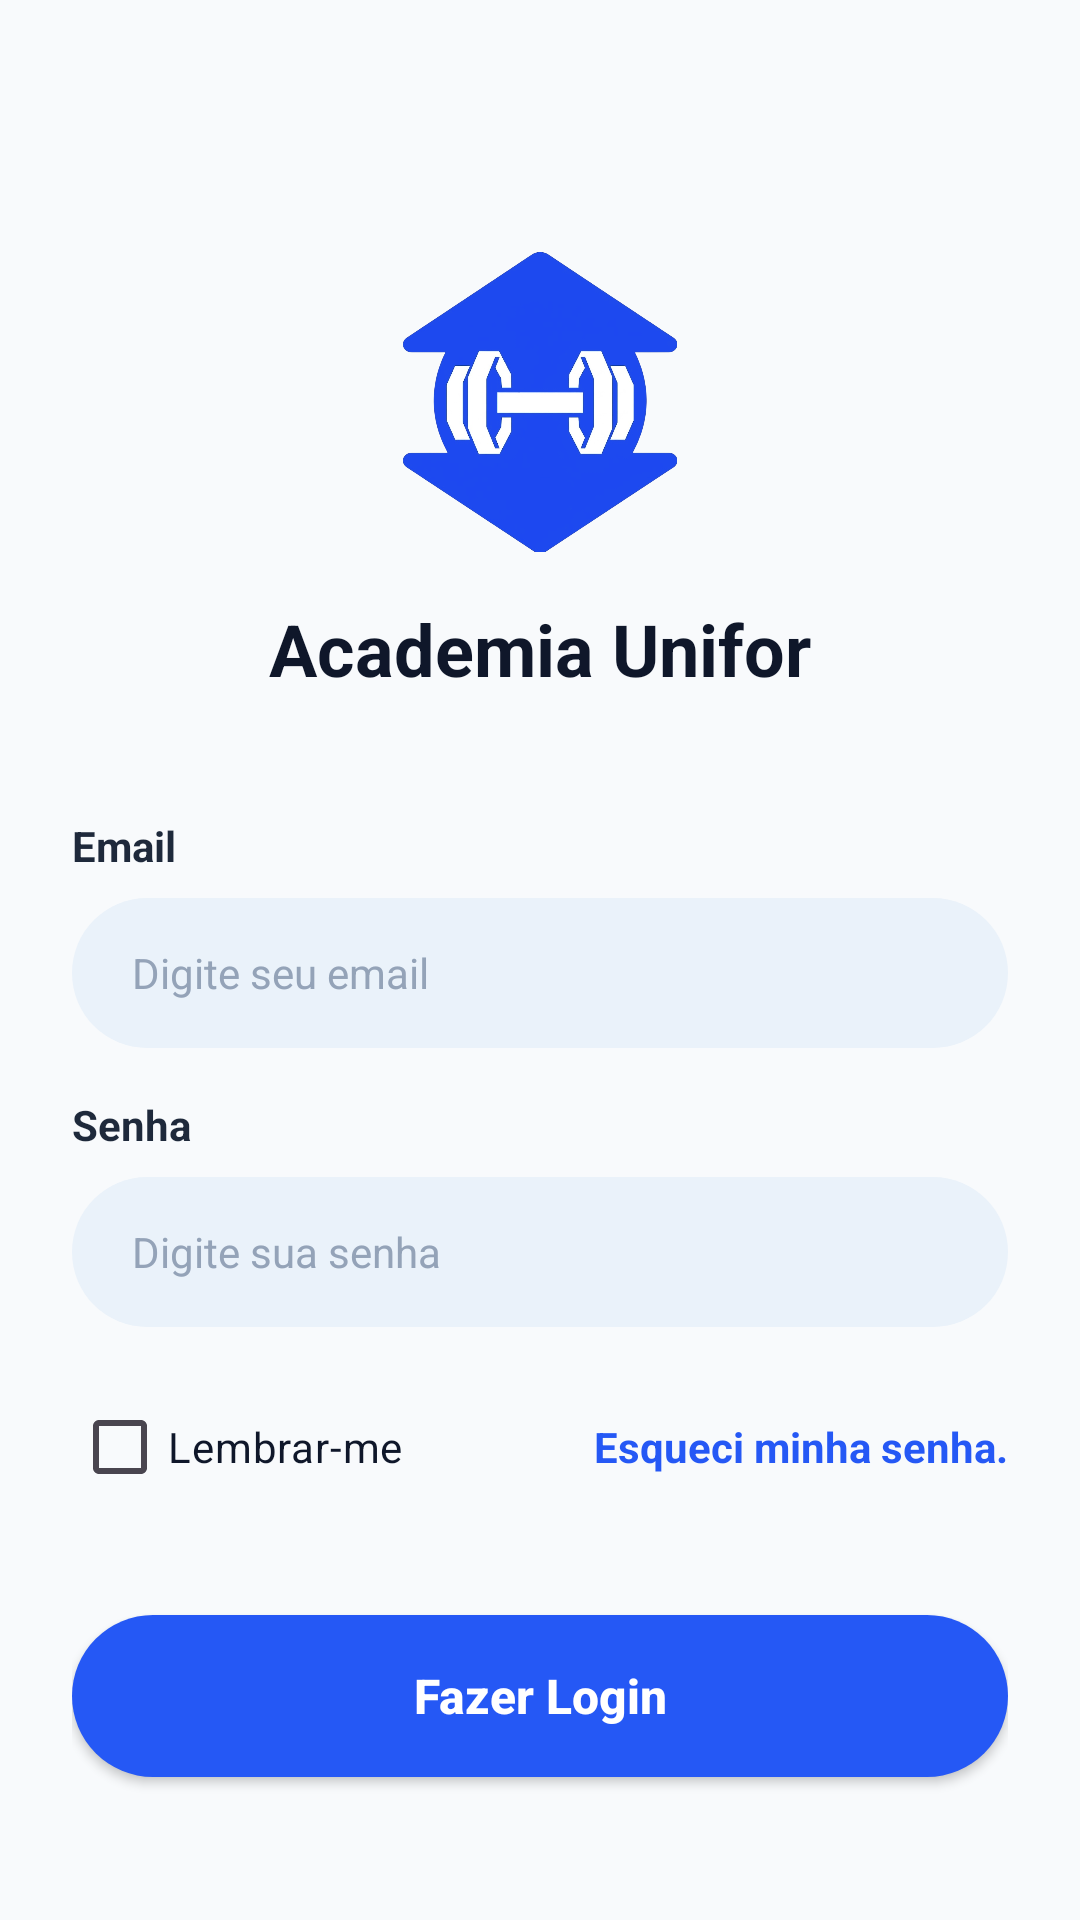

The Android layout XML behind this screen, and the referenced resources:
<!-- AndroidManifest.xml: application theme Theme.AcademiaUniforTelas1 -->
<!-- res/layout/activity_login.xml -->
<?xml version="1.0" encoding="utf-8"?>
<LinearLayout xmlns:android="http://schemas.android.com/apk/res/android"
    xmlns:app="http://schemas.android.com/apk/res-auto"
    android:id="@+id/main"
    android:layout_width="match_parent"
    android:layout_height="match_parent"
    android:background="#F8FAFC"
    android:orientation="vertical"
    android:padding="24dp"
    android:gravity="center_horizontal">

    <Space android:layout_width="match_parent" android:layout_height="60dp" />

    <ImageView
        android:layout_width="100dp"
        android:layout_height="100dp"
        android:src="@drawable/ic_academia_logo"
        android:contentDescription="Logo Academia Unifor" />

    <TextView
        android:layout_width="wrap_content"
        android:layout_height="wrap_content"
        android:layout_marginTop="16dp"
        android:text="Academia Unifor"
        android:textColor="#0F172A"
        android:textSize="24sp"
        android:textStyle="bold" />

    <Space android:layout_width="match_parent" android:layout_height="40dp" />

    
    <LinearLayout
        android:layout_width="match_parent"
        android:layout_height="wrap_content"
        android:orientation="vertical">
        <TextView
            android:layout_width="wrap_content"
            android:layout_height="wrap_content"
            android:text="Email"
            android:textColor="#1E293B"
            android:textSize="14sp"
            android:textStyle="bold" />

        <EditText
            android:id="@+id/etEmail"
            android:layout_width="match_parent"
            android:layout_height="50dp"
            android:layout_marginTop="8dp"
            android:background="@drawable/bg_rounded_field"
            android:backgroundTint="@null"
            android:hint="Digite seu email"
            android:inputType="textEmailAddress"
            android:paddingHorizontal="20dp"
            android:textColor="#0F172A"
            android:textColorHint="#94A3B8"
            android:textSize="14sp" />

        <TextView
            android:id="@+id/tvErrorEmail"
            android:layout_width="wrap_content"
            android:layout_height="wrap_content"
            android:layout_marginTop="4dp"
            android:text="Insira um email válido."
            android:textColor="#E53935"
            android:textSize="12sp"
            android:visibility="gone" />
    </LinearLayout>

    
    <LinearLayout
        android:layout_width="match_parent"
        android:layout_height="wrap_content"
        android:layout_marginTop="16dp"
        android:orientation="vertical">
        <TextView
            android:layout_width="wrap_content"
            android:layout_height="wrap_content"
            android:text="Senha"
            android:textColor="#1E293B"
            android:textSize="14sp"
            android:textStyle="bold" />

        <EditText
            android:id="@+id/etSenha"
            android:layout_width="match_parent"
            android:layout_height="50dp"
            android:layout_marginTop="8dp"
            android:background="@drawable/bg_rounded_field"
            android:backgroundTint="@null"
            android:hint="Digite sua senha"
            android:inputType="textPassword"
            android:paddingHorizontal="20dp"
            android:textColor="#0F172A"
            android:textColorHint="#94A3B8"
            android:textSize="14sp" />

        <TextView
            android:id="@+id/tvErrorSenha"
            android:layout_width="wrap_content"
            android:layout_height="wrap_content"
            android:layout_marginTop="4dp"
            android:text="Email ou senha incorretos."
            android:textColor="#E53935"
            android:textSize="12sp"
            android:visibility="gone" />
    </LinearLayout>

    
    <LinearLayout
        android:layout_width="match_parent"
        android:layout_height="wrap_content"
        android:layout_marginTop="16dp"
        android:gravity="center_vertical"
        android:orientation="horizontal">

        <CheckBox
            android:id="@+id/cbLembrar"
            android:layout_width="wrap_content"
            android:layout_height="wrap_content"
            android:text="Lembrar-me"
            android:textColor="#0F172A"
            android:textSize="14sp" />

        <Space
            android:layout_width="0dp"
            android:layout_height="wrap_content"
            android:layout_weight="1" />

        <TextView
            android:id="@+id/tvEsqueciSenha"
            android:layout_width="wrap_content"
            android:layout_height="wrap_content"
            android:text="Esqueci minha senha."
            android:textColor="#2558F5"
            android:textSize="14sp"
            android:textStyle="bold"
            android:clickable="true"
            android:focusable="true"/>
    </LinearLayout>

    <Button
        android:id="@+id/btnFazerLogin"
        android:layout_width="match_parent"
        android:layout_height="54dp"
        android:layout_marginTop="32dp"
        android:background="@drawable/bg_rounded_button"
        android:text="Fazer Login"
        android:textAllCaps="false"
        android:textColor="#FFFFFF"
        android:textSize="16sp"
        android:textStyle="bold"
        app:backgroundTint="@null" />

    <LinearLayout
        android:layout_width="wrap_content"
        android:layout_height="wrap_content"
        android:layout_marginTop="24dp"
        android:orientation="vertical"
        android:gravity="center_horizontal"
        android:clickable="true"
        android:focusable="true"
        android:id="@+id/btnIrCadastro">

        <TextView
            android:layout_width="wrap_content"
            android:layout_height="wrap_content"
            android:text="Não tem uma conta?"
            android:textColor="#2558F5"
            android:textSize="14sp" />

        <TextView
            android:layout_width="wrap_content"
            android:layout_height="wrap_content"
            android:text="Cadastre-se"
            android:textColor="#2558F5"
            android:textSize="14sp"
            android:textStyle="bold" />
    </LinearLayout>

</LinearLayout>
<!-- resources referenced by this layout -->
<resources>
  <!-- drawable bg_rounded_button (drawable) -->
  <?xml version="1.0" encoding="utf-8"?>
  <shape xmlns:android="http://schemas.android.com/apk/res/android">
      <solid android:color="#2558F5" />
      <corners android:radius="28dp" />
  </shape>
  <!-- drawable bg_rounded_field (drawable) -->
  <?xml version="1.0" encoding="utf-8"?>
  <shape xmlns:android="http://schemas.android.com/apk/res/android">
      <solid android:color="#EAF2FA" />
      <corners android:radius="28dp" />
  </shape>
  <!-- drawable ic_academia_logo: png bitmap (drawable, 273714 bytes) -->
  <style name="Theme.AcademiaUniforTelas1" parent="Base.Theme.AcademiaUniforTelas1" />
  <style name="Base.Theme.AcademiaUniforTelas1" parent="Theme.Material3.DayNight.NoActionBar">
          <item name="colorPrimary">@color/primary_blue</item>
          <item name="colorAccent">@color/primary_blue</item>
          <item name="materialButtonStyle">@style/Widget.Material3.Button</item>
      </style>
  <color name="primary_blue">#1D49EE</color>
</resources>
